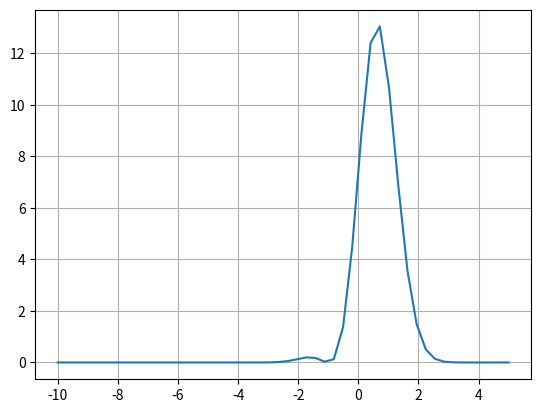

This figure's Python source:
import numpy as np
import matplotlib.pyplot as plot 

def f(x):
    return np.exp(2 - x**2)*(x+1)**2

intervalo = np.linspace(-10,5)
plot.plot(intervalo, f(intervalo))
plot.grid()
plot.show()